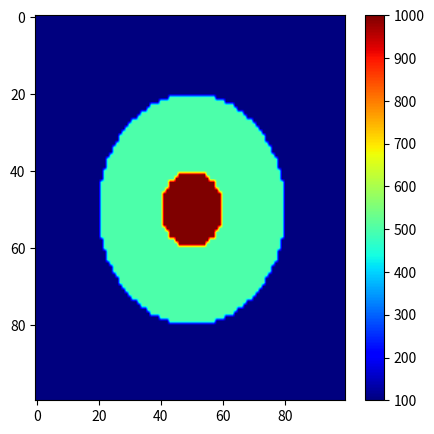

Reproduce this figure in Python.
import numpy as np
import matplotlib.pyplot as plt
import math
import random


def generate_model(structure_size, center, layers_sizes, layers_p, sizes_limit_height, sizes_limit_width):
    def validate_data():
        if not(isinstance(structure_size, list) and isinstance(center, list) and isinstance(layers_sizes, list) and isinstance(layers_p, list)):
            return False
        if not(isinstance(sizes_limit_height, list) and isinstance(sizes_limit_width, list)):
            return False
        if len(structure_size) != 2 or len(center) != 2 or len(layers_sizes) + 1 != len(layers_p):
            return False
        if center[0] > structure_size[0] or center[1] > structure_size[1]:
            return False
        return True

    if not validate_data():
        print("Неправильно введены данные")
        return False

    structure = np.zeros(structure_size)

    for i, e in enumerate(structure):
        for j in range(len(e)):
            diff_y = abs(i - center[0])
            diff_x = abs(j - center[1])

            dist = math.sqrt(diff_x ** 2 + diff_y ** 2)

            is_found = False
            for k, c in enumerate(layers_sizes):
                if dist < c:
                    is_found = True
                    structure[i][j] = layers_p[k]
                    break
            if not is_found:
                structure[i][j] = layers_p[-1]

    sizes_width = np.array([random.randint(sizes_limit_width[0], sizes_limit_width[1]) for i in range(structure_size[0])])
    sizes_height = np.array([random.randint(sizes_limit_height[0], sizes_limit_height[1]) for i in range(structure_size[1])])

    return structure, sizes_width, sizes_height


def solve_model(structure, heights):
    N = len(structure)
    M = 5
    T1 = 0.01
    Q = 2

    rho_arr = structure
    h_arr = heights

    T_arr = np.array([T1 * Q ** i for i in range(M)])
    Omega_arr = (2 * np.pi / np.asarray(T_arr))
    mu = 4 * np.pi * 1e-07
    R = np.empty(M, dtype=complex)
    for i in range(M):
        Rc = 1
        for m in (range(N - 1)):
            K = np.sqrt((-1j * Omega_arr[i] * mu) / (rho_arr[m]))
            A = np.sqrt(rho_arr[m] / rho_arr[m + 1])
            B = (np.exp(-2 * K * h_arr[m])) * ((Rc - A) / (Rc + A))
            Rc = (1 + B) / (1 - B)
        R[i] = (Rc)
    rhok_arr = np.empty(M, dtype=float)
    rhok_arr = np.round(((np.abs(R) ** 2) * rho_arr[0]), 2)
    T_arr1 = np.sqrt(T_arr)
    PhT = np.round(np.angle(R) * (180 / np.pi) - 45, 2)

    return rhok_arr, PhT, T_arr1


def main():
    structure, structure_heights, structure_widths = generate_model([100, 100], [50, 50], [10, 30], [1000, 500, 100], [10, 10], [10, 10])

    figure, axs = plt.subplots(1, 1, figsize=(5, 5))
    p2 = axs.imshow(structure, cmap='jet', aspect='auto', interpolation='bilinear', origin="upper")
    figure.colorbar(p2)
    plt.show()


if __name__ == "__main__":
    main()
